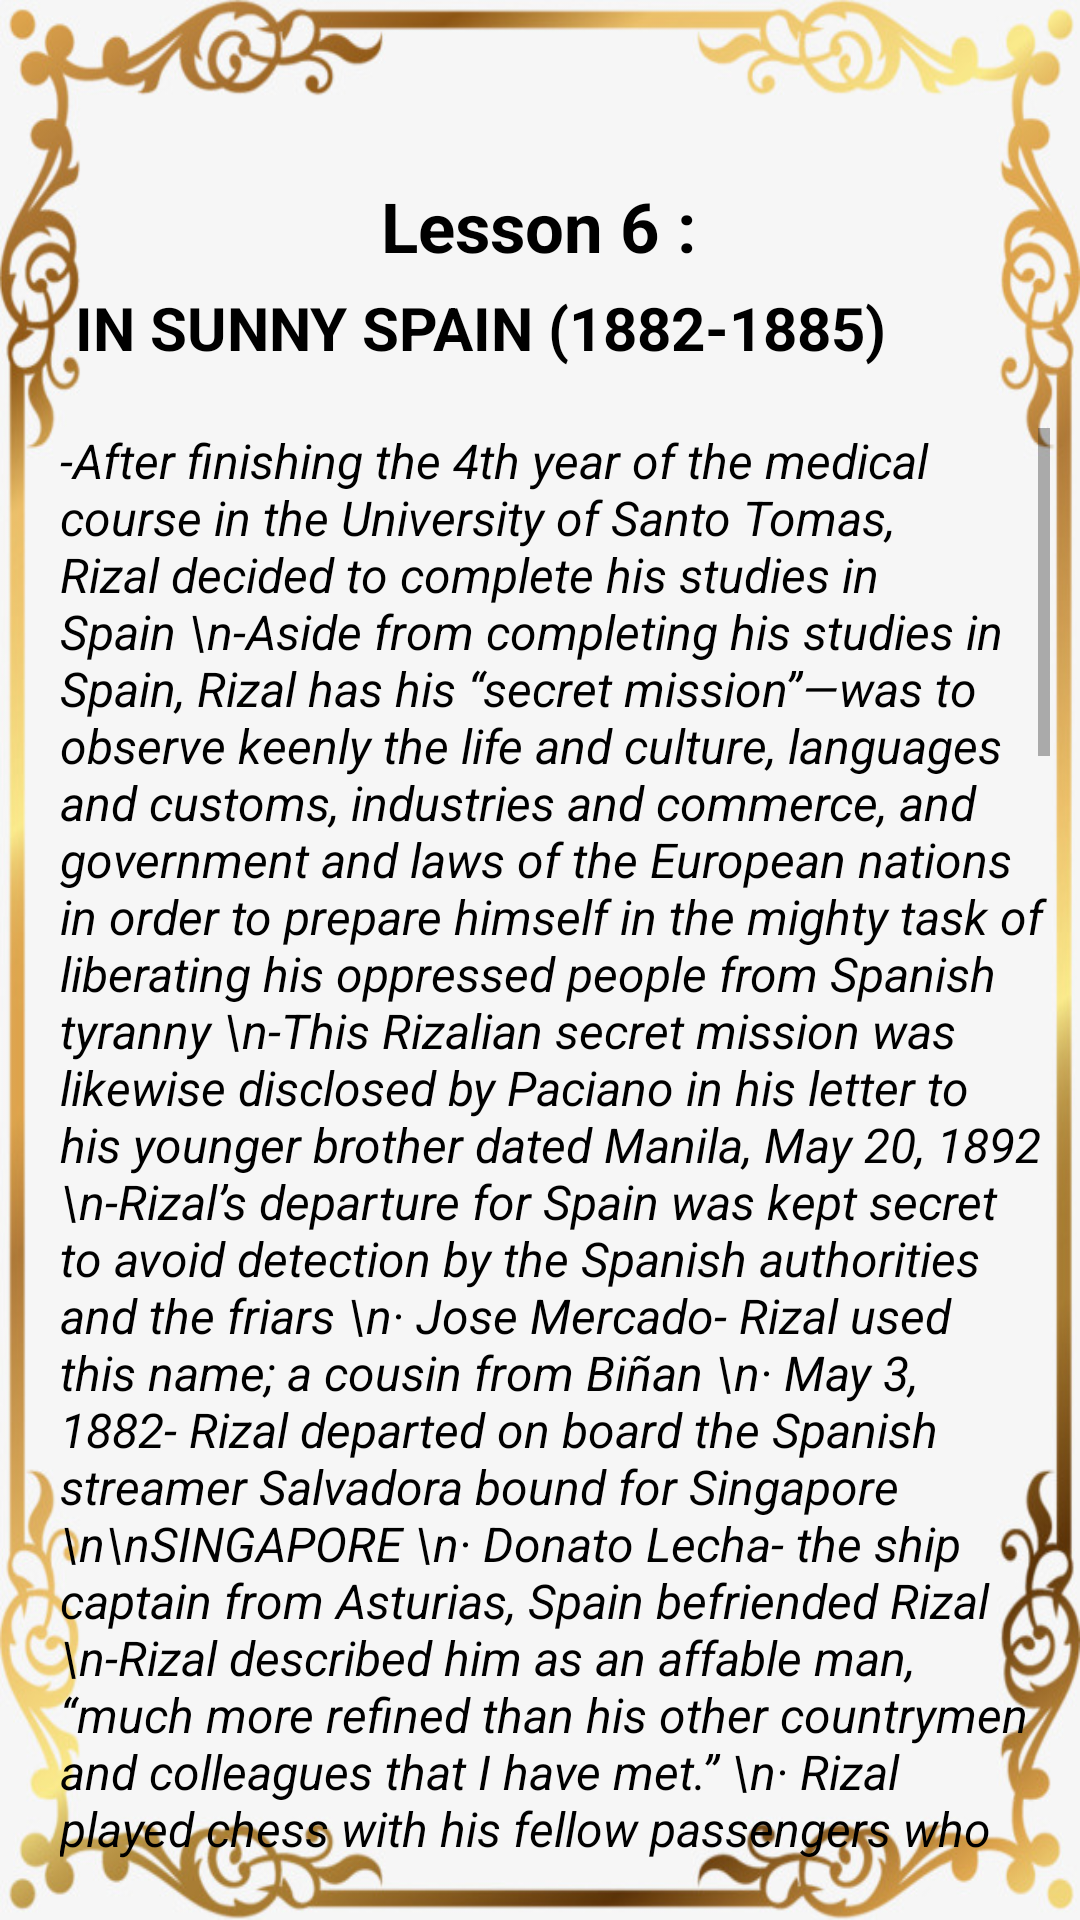

The Android layout XML behind this screen, and the referenced resources:
<!-- AndroidManifest.xml: application theme Theme.MemoirofDrRizal -->
<!-- res/layout/activity_lesson6.xml -->
<?xml version="1.0" encoding="utf-8"?>
<android.support.constraint.ConstraintLayout xmlns:android="http://schemas.android.com/apk/res/android"
    xmlns:app="http://schemas.android.com/apk/res-auto"
    xmlns:tools="http://schemas.android.com/tools"
    android:layout_width="match_parent"
    android:layout_height="match_parent"
    android:background="@drawable/lessondg"
    tools:context=".lesson6">

    <TextView
        android:id="@+id/textView6"
        android:layout_width="wrap_content"
        android:layout_height="wrap_content"
        android:layout_marginTop="60dp"
        android:text="Lesson 6 :"
        android:textAppearance="@style/Theme.AppCompat.NoActionBar"
        android:textSize="23dp"
        android:textStyle="bold"
        app:layout_constraintEnd_toEndOf="parent"
        app:layout_constraintHorizontal_bias="0.498"
        app:layout_constraintStart_toStartOf="parent"
        app:layout_constraintTop_toTopOf="parent" />

    <TextView
        android:id="@+id/textView9"
        android:layout_width="310dp"
        android:layout_height="wrap_content"
        android:layout_marginTop="5dp"
        android:text="IN SUNNY SPAIN (1882-1885)"
        android:textAppearance="@style/Theme.AppCompat.NoActionBar"
        android:textSize="20dp"
        android:textStyle="bold"
        app:layout_constraintEnd_toEndOf="parent"
        app:layout_constraintStart_toStartOf="parent"
        app:layout_constraintTop_toBottomOf="@+id/textView6"
        tools:ignore="MissingConstraints" />



    <ScrollView
        android:layout_width="340dp"
        android:layout_height="500dp"
        android:paddingTop="20dp"
        android:layout_marginBottom="20dp"
        app:layout_constraintBottom_toBottomOf="parent"
        app:layout_constraintEnd_toEndOf="parent"
        app:layout_constraintStart_toStartOf="parent"
        app:layout_constraintTop_toBottomOf="@+id/textView9"
        app:layout_constraintVertical_bias="0.0">

        <LinearLayout
            android:layout_width="match_parent"
            android:layout_height="wrap_content"
            android:orientation="vertical">


            <TextView
                android:id="@+id/textView10"
                android:layout_width="match_parent"
                android:layout_height="match_parent"
                android:paddingLeft="10dp"
                android:paddingBottom="20dp"
                android:text="-After finishing the 4th year of the medical course in the University of Santo Tomas, Rizal decided to complete his studies in Spain
\n-Aside from completing his studies in Spain, Rizal has his “secret mission”—was to observe keenly the life and culture, languages and customs, industries and commerce, and government and laws of the European nations in order to prepare himself in the mighty task of liberating his oppressed people from Spanish tyranny
\n-This Rizalian secret mission was likewise disclosed by Paciano in his letter to his younger brother dated Manila, May 20, 1892
\n-Rizal’s departure for Spain was kept secret to avoid detection by the Spanish authorities and the friars
\n· Jose Mercado- Rizal used this name; a cousin from Biñan
\n· May 3, 1882- Rizal departed on board the Spanish streamer Salvadora bound for Singapore
\n\nSINGAPORE
\n· Donato Lecha- the ship captain from Asturias, Spain befriended Rizal
\n-Rizal described him as an affable man, “much more refined than his other countrymen and colleagues that I have met.”
\n· Rizal played chess with his fellow passengers who were much older than he
\n· May 8, 1882- while the steamer was approaching Singapore, Rizal saw a beautiful island, fascinated by its scenic beauty, he remembered “Talim Island with the Susong Dalaga”
\n· May 9, 1882- the Salvadora docked at Singapore
\n· Hotel de la Paz- Rizal registered here and spent two days on a sightseeing soiree of the city, which was a colony of England
\n\nFROM SINGAPORE TO COLOMBO
\n· In Singapore, Rizal transferred to another ship Djemnah, a French steamer, which left Singapore for
\n\nEurope on May 11, 1882
\n· May 17, 1882- Djemnah reached Point Galle, a seacoast town in southern Ceylon (now Sri Lanka)
\n· Rizal wrote on his travel diary: “The general appearance of Point Galle is picturesque but lonely and
quiet and at the same time sad”
\n· Colombo- capital of Ceylon
\n-Rizal was enamoured by Colombo because of its scenic beauty and elegant buildings
\n-“Colombo is more beautiful, smart and elegant than Singapore, Point Galle and Manila”
\n· For the first time, Rizal sighted the barren coast of Africa, which he called an “inhospitable land but
famous”
\n· Aden- city hotter than Manila
\n-Rizal was amused to see the camels, for the first time
\n· City of Suez- the Red Sea terminal of the Suez Canal
\n-Rizal was impressed in the beautiful moonlight which reminded him of Calamba and his family
\n· Suez Canal- canal which built by Ferdinand de Lesseps (French diplomat-engineer) which was
inaugurated on November 17, 1869
\n· Port Said- the Mediterranean terminal of the Suez Canal
\n\nNAPLES AND MARSEILLES
\n· June 11, 1882- Rizal reached Naples
\n-Rizal was pleased on this Italian city because of its business activity, its lively people, and its panoramic beauty
\n· Night of June 12, 1882- the steamer docked at the French harbor of Marseilles
\n· Rizal visited the famous Chateau d’If, where Dantes, hero of the Count of Monte Cristo, was imprisoned
\n· Rizal stayed two and a half days in Marseilles
\n\nBARCELONA
\n· Afternoon of May 15, 1882- Rizal left Marseilles by train for the last lap of his trip to Spain
\n· Rizal crossed the Pyrenees and stopped for a day at the frontier town of Port Bou
\n· June 16, 1882- Rizal finally reached his destination—Barcelona
\n· Rizal’s first impression of Barcelona, the greatest city of Cataluña and Spain’s second largest city, was unfavorable
\n· Las Ramblas- the most famous street in Barcelona
\n· Amor Patrio (Love of Country)- nationalistic essay, Rizal’s first article written on Spain’s soil
\n-under his pen-name Laong Laan, appeared in print in Diariong Tagalog on August 20, 1882 -it was published in two texts—Spanish and Tagalog—the Spanish text was the one originally written by Rizal in Barcelona, the tagalog text was a Tagalog translation made by M.H. del Pilar
\n· Basilio Teodoro Moran- a friend of Rizal in Manila and the publisher of Diariong Tagalog where Rizal
sent this article
\n· Diariong Tagalog- the first Manila bilingual newspaper (Spanish and Tagalog)
\n· Los Viajes (Travels)- Rizal’s second article for Diariong Tagalog
\n· Revista de Madrid (Review of Madrid)- Rizal’s third article written in Madrid on November 29, 1882 but returned to him because the Diariong Tagalog had ceased publication for lack of funds
\n· Rizal received sad news about the cholera that was ravaging Manila and the provinces according to
Paciano’s letter, dated September 15, 1882
\n· Another sad news from the Philippines was the chatty letter of Chengoy recounting the unhappiness of Leonor Rivera
\n· In one of his letters (dated May 26, 1882), Paciano advised his younger brother to finish the medical
course in Madrid
\n· Rizal left Barcelona in the fall of 1882 and established himself in Madrid, the capital of Spain
"
                android:textAlignment="inherit"
                android:textAppearance="@style/Theme.AppCompat.NoActionBar"
                android:textSize="16dp"
                android:textStyle="italic" />

            <LinearLayout
                android:layout_width="match_parent"
                android:layout_height="50dp"
                android:orientation="horizontal"
                android:paddingTop="5dp"
                android:layout_marginBottom="50dp"
                android:gravity="center">

                <Button
                    android:id="@+id/menu6"
                    android:layout_width="150dp"
                    android:layout_height="50dp"
                    android:background="@drawable/bg2"
                    android:text="Lesson"
                    android:textStyle="bold"
                    android:textAllCaps="false"/>

                <Button
                    android:id="@+id/quiz6"
                    android:layout_width="150dp"
                    android:layout_height="50dp"
                    android:background="@drawable/bg2"
                    android:paddingLeft="10dp"
                    android:text="Quiz"
                    android:textAllCaps="false"
                    android:textStyle="bold"/>


            </LinearLayout>


        </LinearLayout>
    </ScrollView>

</android.support.constraint.ConstraintLayout>
<!-- resources referenced by this layout -->
<resources>
  <!-- drawable bg2 (drawable) -->
  <?xml version="1.0" encoding="utf-8"?>
  <selector xmlns:android="http://schemas.android.com/apk/res/android">
      <item>
          <shape>
              <gradient
                  android:angle="225"
                  android:startColor="#E3C099"
                  android:endColor="#C38452"/>
          </shape>
      </item>
  </selector>
  <!-- drawable lessondg: png bitmap (drawable-v24, 64910 bytes) -->
  <style name="Theme.MemoirofDrRizal" parent="Theme.AppCompat.Light.NoActionBar">
          
          <item name="colorPrimary">@color/purple_500</item>
          <item name="colorPrimaryDark">@color/purple_700</item>
          <item name="colorAccent">@color/teal_200</item>
          
      </style>
  <!-- not gathered from this repository: default colours our renderer supplied (Android Studio template values) -->
  <color name="purple_500">#FF6200EE</color>
  <color name="purple_700">#FF3700B3</color>
  <color name="teal_200">#FF03DAC5</color>
</resources>
